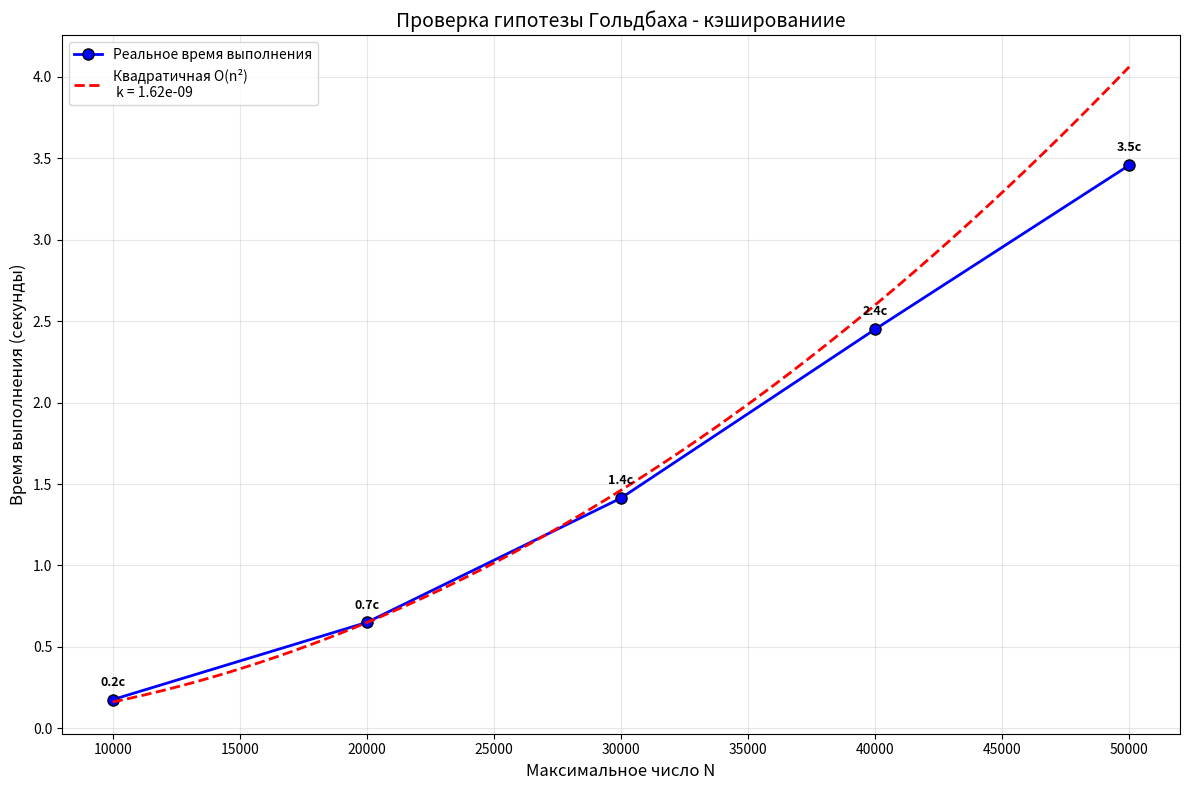

Source code (Python):
import time
import matplotlib.pyplot as plt
import numpy as np

prime_cache = {}


def is_prime_cached(n):
    if n in prime_cache:
        return prime_cache[n]

    result = is_prime_naive(n)
    prime_cache[n] = result
    return result


def is_prime_naive(n):
    if n < 2:
        return False
    for i in range(2, n):
        if n % i == 0:
            return False
    return True


def check_goldbach_cached(max_N):
    """Версия без вывода для измерения времени"""
    start_time = time.time()

    for N in range(4, max_N + 1, 2):
        found = False

        for a in range(2, N):
            b = N - a

            if is_prime_cached(a) and is_prime_cached(b):
                found = True
                break

        if not found:
            return time.time() - start_time

    return time.time() - start_time


# Сначала соберем данные
test_sizes = [10000, 20000, 30000, 40000, 50000]
execution_times = []

print("Измерение времени выполнения...")
for max_N in test_sizes:
    prime_cache.clear()  # Очищаем кэш для каждого теста

    elapsed_time = check_goldbach_cached(max_N)
    execution_times.append(elapsed_time)
    print(f"max_N={max_N}: {elapsed_time:.2f} сек")

# Преобразуем в массивы numpy
n_array = np.array(test_sizes)
t_array = np.array(execution_times)

# ВАЖНО: Проверим данные на аномалии
print("\nАнализ данных:")
print("N\tВремя\tN²\tВремя/N²")
for n, t in zip(test_sizes, execution_times):
    print(f"{n}\t{t:.2f}\t{n ** 2:.2e}\t{t / (n ** 2):.2e}")

# ПРАВИЛЬНОЕ ВЫЧИСЛЕНИЕ КОЭФФИЦИЕНТА
# Для O(n²): t = k * n²
# Используем линейную регрессию через полиномиальную аппроксимацию

# Способ 1: Используем полиномиальную регрессию 2-й степени
coeffs = np.polyfit(n_array, t_array, 2)
print(f"\nКоэффициенты полинома 2-й степени: a={coeffs[0]:.2e}, b={coeffs[1]:.2e}, c={coeffs[2]:.2e}")
# Для больших n основной вклад дает a*n²

# Способ 2: Линейная регрессия log(t) от log(n)
log_n = np.log(n_array)
log_t = np.log(t_array)
coeff_log = np.polyfit(log_n, log_t, 1)
print(f"\nЛогарифмическая регрессия: log(t) = {coeff_log[0]:.4f}*log(n) + {coeff_log[1]:.4f}")
print(f"Степень роста: {coeff_log[0]:.4f} (ожидается ~2 для O(n²))")

# Способ 3: Взвешенное среднее (исключая аномальные значения)
# Вычислим k_i = t_i / n_i² для каждого измерения
k_values = t_array / (n_array ** 2)
print(f"\nОтдельные значения k = t/N²:")
for i, k in enumerate(k_values):
    print(f"  N={test_sizes[i]}: k={k:.2e}")

# Исключим явные выбросы (например, очень большие или маленькие значения)
# Берем медиану для устойчивости к выбросам
k_median = np.median(k_values)
print(f"\nМедиана k: {k_median:.2e}")

# Берем среднее без экстремальных значений
q25, q75 = np.percentile(k_values, [25, 75])
iqr = q75 - q25
lower_bound = q25 - 1.5 * iqr
upper_bound = q75 + 1.5 * iqr

filtered_k = k_values[(k_values >= lower_bound) & (k_values <= upper_bound)]
k_filtered_mean = np.mean(filtered_k) if len(filtered_k) > 0 else np.mean(k_values)
print(f"Среднее k (без выбросов): {k_filtered_mean:.2e}")

# Используем среднее значение k для графика
k = k_filtered_mean
print(f"\nИспользуемый коэффициент k = {k:.2e}")

# Построение графика
plt.figure(figsize=(12, 8))

# Реальные данные
plt.plot(test_sizes, execution_times, 'bo-', linewidth=2, markersize=8,
         label='Реальное время выполнения', markerfacecolor='blue', markeredgecolor='black')

# Теоретическая кривая O(n²) с вычисленным коэффициентом
n_smooth = np.linspace(min(test_sizes), max(test_sizes), 500)
t_theoretical_quadratic = k * (n_smooth ** 2)
plt.plot(n_smooth, t_theoretical_quadratic, 'r--', linewidth=2,
         label=f'Квадратичная O(n²) \n k = {k:.2e}')


plt.xlabel('Максимальное число N', fontsize=12)
plt.ylabel('Время выполнения (секунды)', fontsize=12)
plt.title('Проверка гипотезы Гольдбаха - кэшированиие', fontsize=14)
plt.legend(fontsize=10, loc='upper left')
plt.grid(True, alpha=0.3)
plt.yscale('linear')  # Можно попробовать 'log' если данные очень разбросаны

# Добавляем подписи значений
for i, (x, y) in enumerate(zip(test_sizes, execution_times)):
    plt.annotate(f'{y:.1f}с', (x, y), textcoords="offset points",
                 xytext=(0, 10), ha='center', fontsize=9, fontweight='bold')

plt.tight_layout()


plt.show()